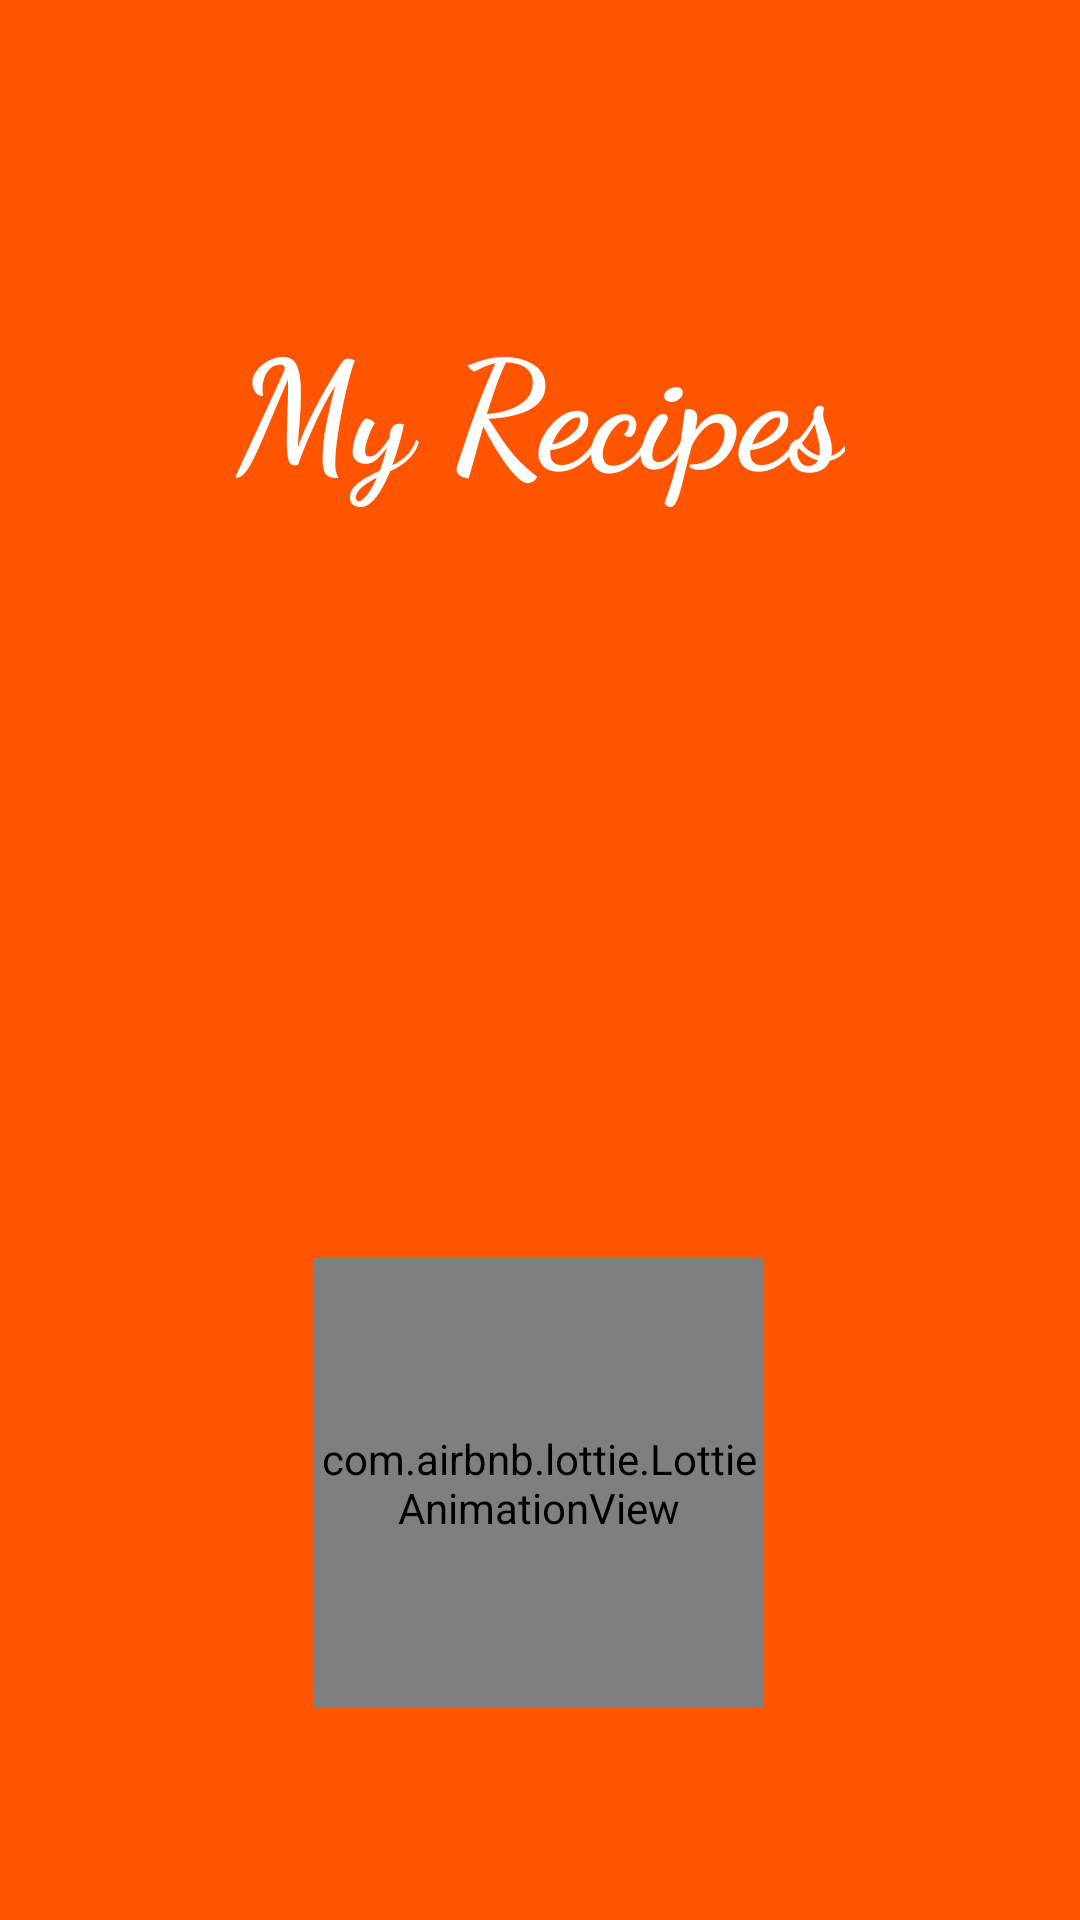

Android layout source for this screen:
<!-- AndroidManifest.xml: application theme AppTheme -->
<!-- res/layout/activity_loading_screen.xml -->
<?xml version="1.0" encoding="utf-8"?>
<androidx.constraintlayout.widget.ConstraintLayout xmlns:android="http://schemas.android.com/apk/res/android"
    xmlns:app="http://schemas.android.com/apk/res-auto"
    xmlns:tools="http://schemas.android.com/tools"
    android:layout_width="match_parent"
    android:layout_height="match_parent"
    android:background="@color/dark_orange"
    tools:context=".LoadingScreenActivity">

    <TextView
        android:id="@+id/txtRecipeTitle"
        android:layout_width="wrap_content"
        android:layout_height="wrap_content"
        android:layout_marginTop="100dp"
        android:fontFamily="cursive"
        android:text="My Recipes"
        android:textAlignment="center"
        android:textColor="@color/white"
        android:textSize="50sp"
        android:textStyle="bold"
        app:layout_constraintEnd_toEndOf="parent"
        app:layout_constraintStart_toStartOf="parent"
        app:layout_constraintTop_toTopOf="parent" />

    <ImageView
        android:id="@+id/imgLogoApp"
        android:layout_width="191dp"
        android:layout_height="210dp"
        android:src="@drawable/orange_logo"
        app:layout_constraintEnd_toEndOf="parent"
        app:layout_constraintHorizontal_bias="0.497"
        app:layout_constraintStart_toStartOf="parent"
        app:layout_constraintTop_toBottomOf="@+id/txtRecipeTitle" />

    <com.airbnb.lottie.LottieAnimationView
        android:id="@+id/loadingAnimationIcon"
        android:layout_width="150dp"
        android:layout_height="150dp"
        android:layout_marginTop="40dp"
        app:layout_constraintEnd_toEndOf="parent"
        app:layout_constraintHorizontal_bias="0.498"
        app:layout_constraintStart_toStartOf="parent"
        app:layout_constraintTop_toBottomOf="@+id/imgLogoApp"
        app:lottie_autoPlay="true"
        app:lottie_loop="true"
        app:lottie_rawRes="@raw/loading2">

    </com.airbnb.lottie.LottieAnimationView>

</androidx.constraintlayout.widget.ConstraintLayout>
<!-- resources referenced by this layout -->
<resources>
  <color name="dark_orange">#FF5500</color>
  <color name="white">#FFFFFFFF</color>
  <style name="AppTheme" parent="Theme.AppCompat.Light.NoActionBar">
          
          <item name="colorPrimary">@color/orange</item>
          
          <item name="colorPrimaryDark">#000000</item>
          
          <item name="colorAccent">#000000</item>
  
      </style>
  <color name="orange">#FF8124</color>
</resources>
